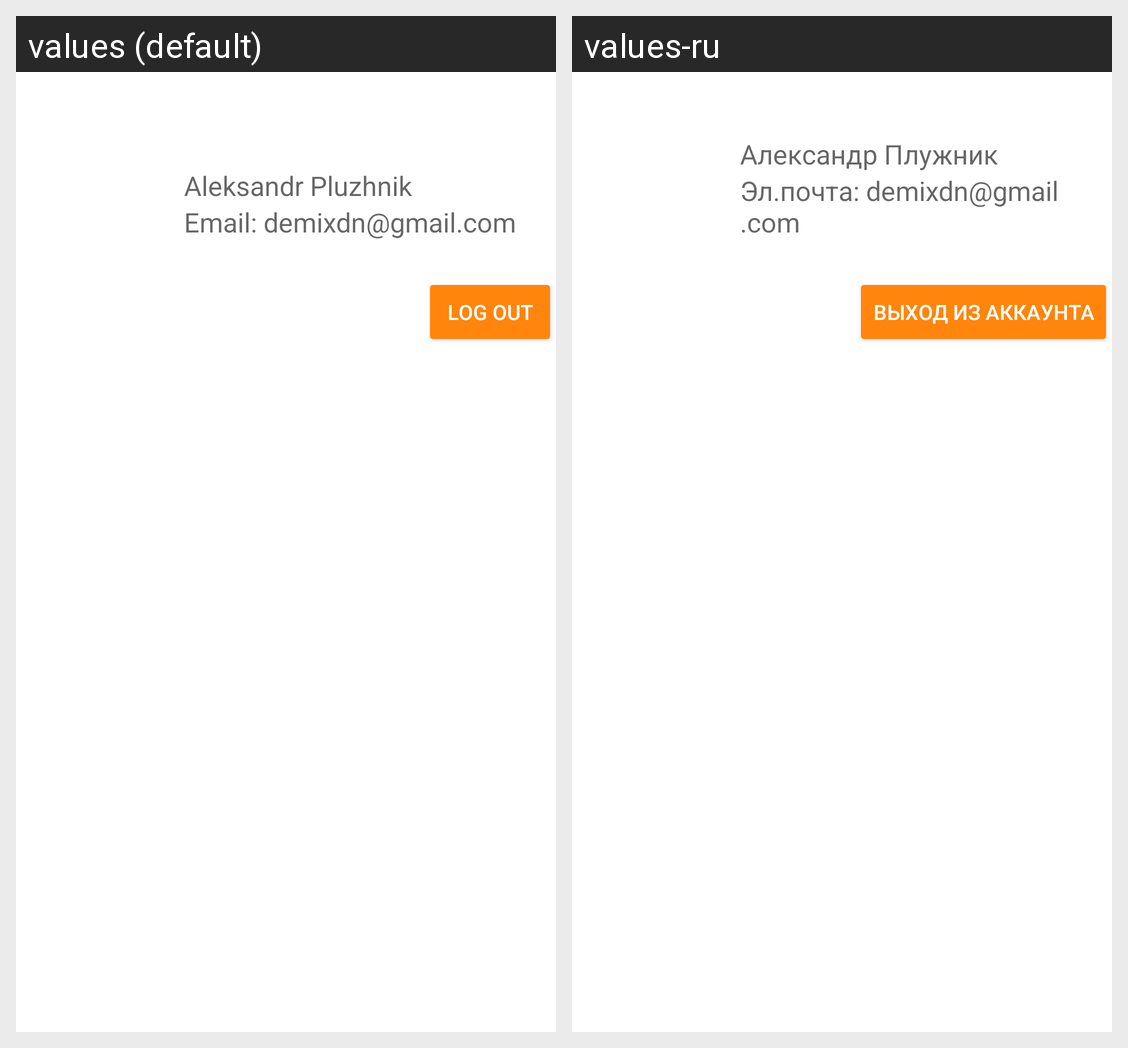

For this localized Android screen grid, give each drawn string resource with its value in every locale shown.
Android screen res/layout/fragment_profile.xml rendered under 2 locales, left to right: values (default), values-ru. Device: Nexus 5 (rendered at 1080×1920; each locale shown at half size, 540×960, under a caption strip naming it); theme AppTheme.
Strings drawn on this screen, with the default value and each locale's value (text and hints the layout hard-codes, and strings that could not be matched under every locale, appear in the picture but are not listed):

developer_name
  values: Aleksandr Pluzhnik
  values-ru: Александр Плужник

developer_email
  values: Email: demixdn@gmail.com
  values-ru: Эл.почта: demixdn@gmail.com

log_out_button
  values: Log out
  values-ru: Выход из аккаунта
